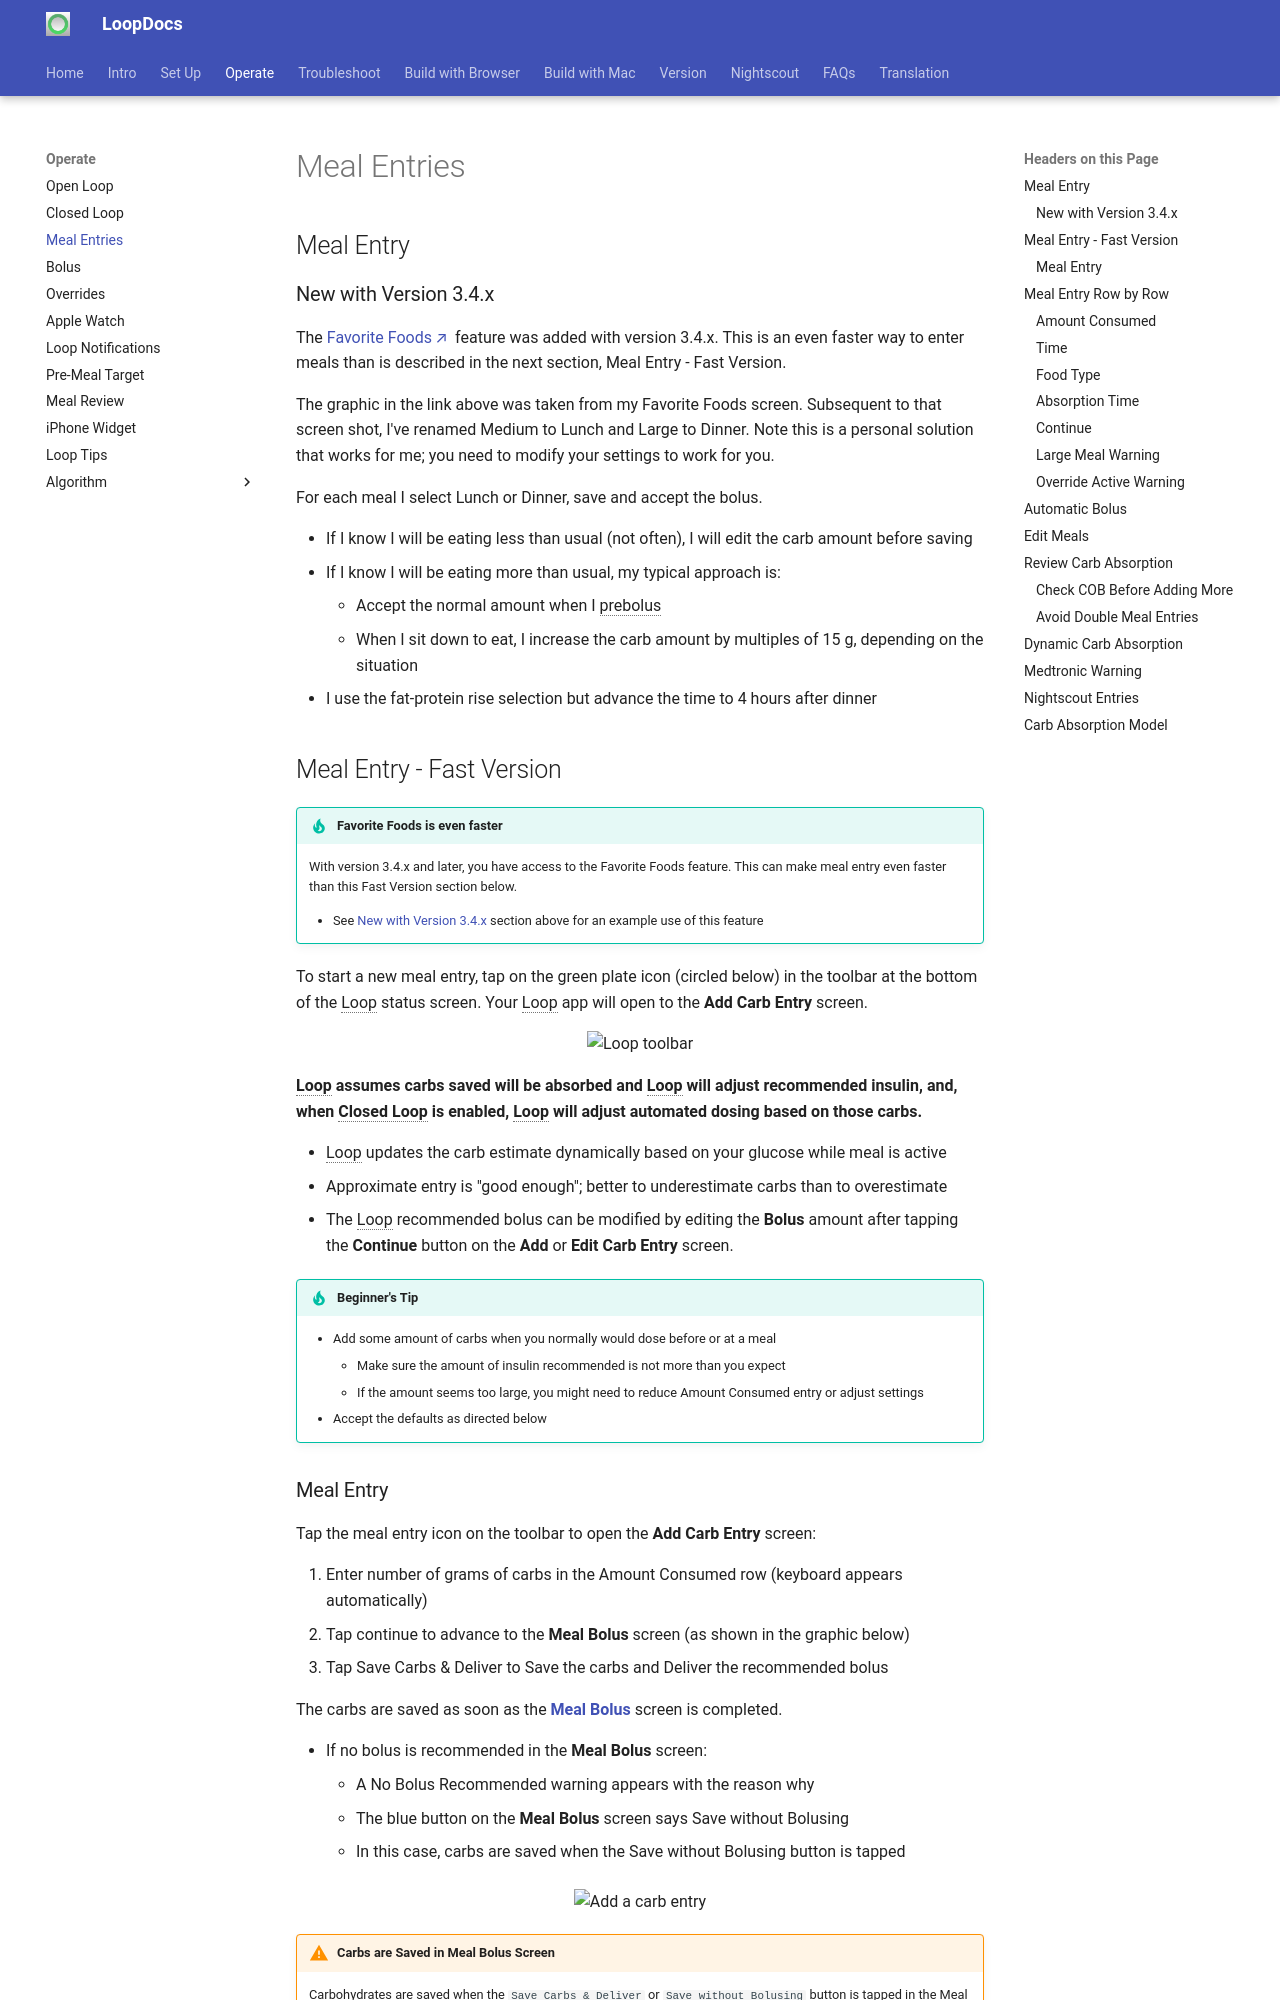

repository: LoopKit/loopdocs · page: operation/features/carbs/index.html · generator: mkdocs

## Meal Entry

### New with Version 3.4.x

The [Favorite Foods](../../setup/features.md#favorite-foods){: target="_blank" } feature was added with version 3.4.x. This is an even faster way to enter meals than is described in the next section, Meal Entry - Fast Version.

The graphic in the link above was taken from my Favorite Foods screen. Subsequent to that screen shot, I've renamed Medium to Lunch and Large to Dinner. Note this is a personal solution that works for me; you need to modify your settings to work for you.

For each meal I select Lunch or Dinner, save and accept the bolus.

* If I know I will be eating less than usual (not often), I will edit the carb amount before saving
* If I know I will be eating more than usual, my typical approach is:
    * Accept the normal amount when I prebolus
    * When I sit down to eat, I increase the carb amount by multiples of 15 g, depending on the situation
* I use the fat-protein rise selection but advance the time to 4 hours after dinner


## Meal Entry - Fast Version

!!! tip "Favorite Foods is even faster"
    With version 3.4.x and later, you have access to the Favorite Foods feature. This can make meal entry even faster than this Fast Version section below.

    * See [New with Version 3.4.x](#new-with-version-34x) section above for an example use of this feature

To start a new meal entry, tap on the green plate icon (circled below) in the toolbar at the bottom of the Loop status screen. Your Loop app will open to the **Add Carb Entry** screen.

![Loop toolbar](img/toolbar-meal.svg){width="300"}
{align="center"}

**Loop assumes carbs saved will be absorbed and Loop will adjust recommended insulin, and, when Closed Loop is enabled, Loop will adjust automated dosing based on those carbs.**

* Loop updates the carb estimate dynamically based on your glucose while meal is active
* Approximate entry is "good enough"; better to underestimate carbs than to overestimate
* The Loop recommended bolus can be modified by editing the **Bolus** amount after tapping the **Continue** button on the **Add** or **Edit Carb Entry** screen.

!!! tip "Beginner's Tip"
    * Add some amount of carbs when you normally would dose before or at a meal
        * Make sure the amount of insulin recommended is not more than you expect
        * If the amount seems too large, you might need to reduce Amount Consumed entry or adjust settings
    * Accept the defaults as directed below
